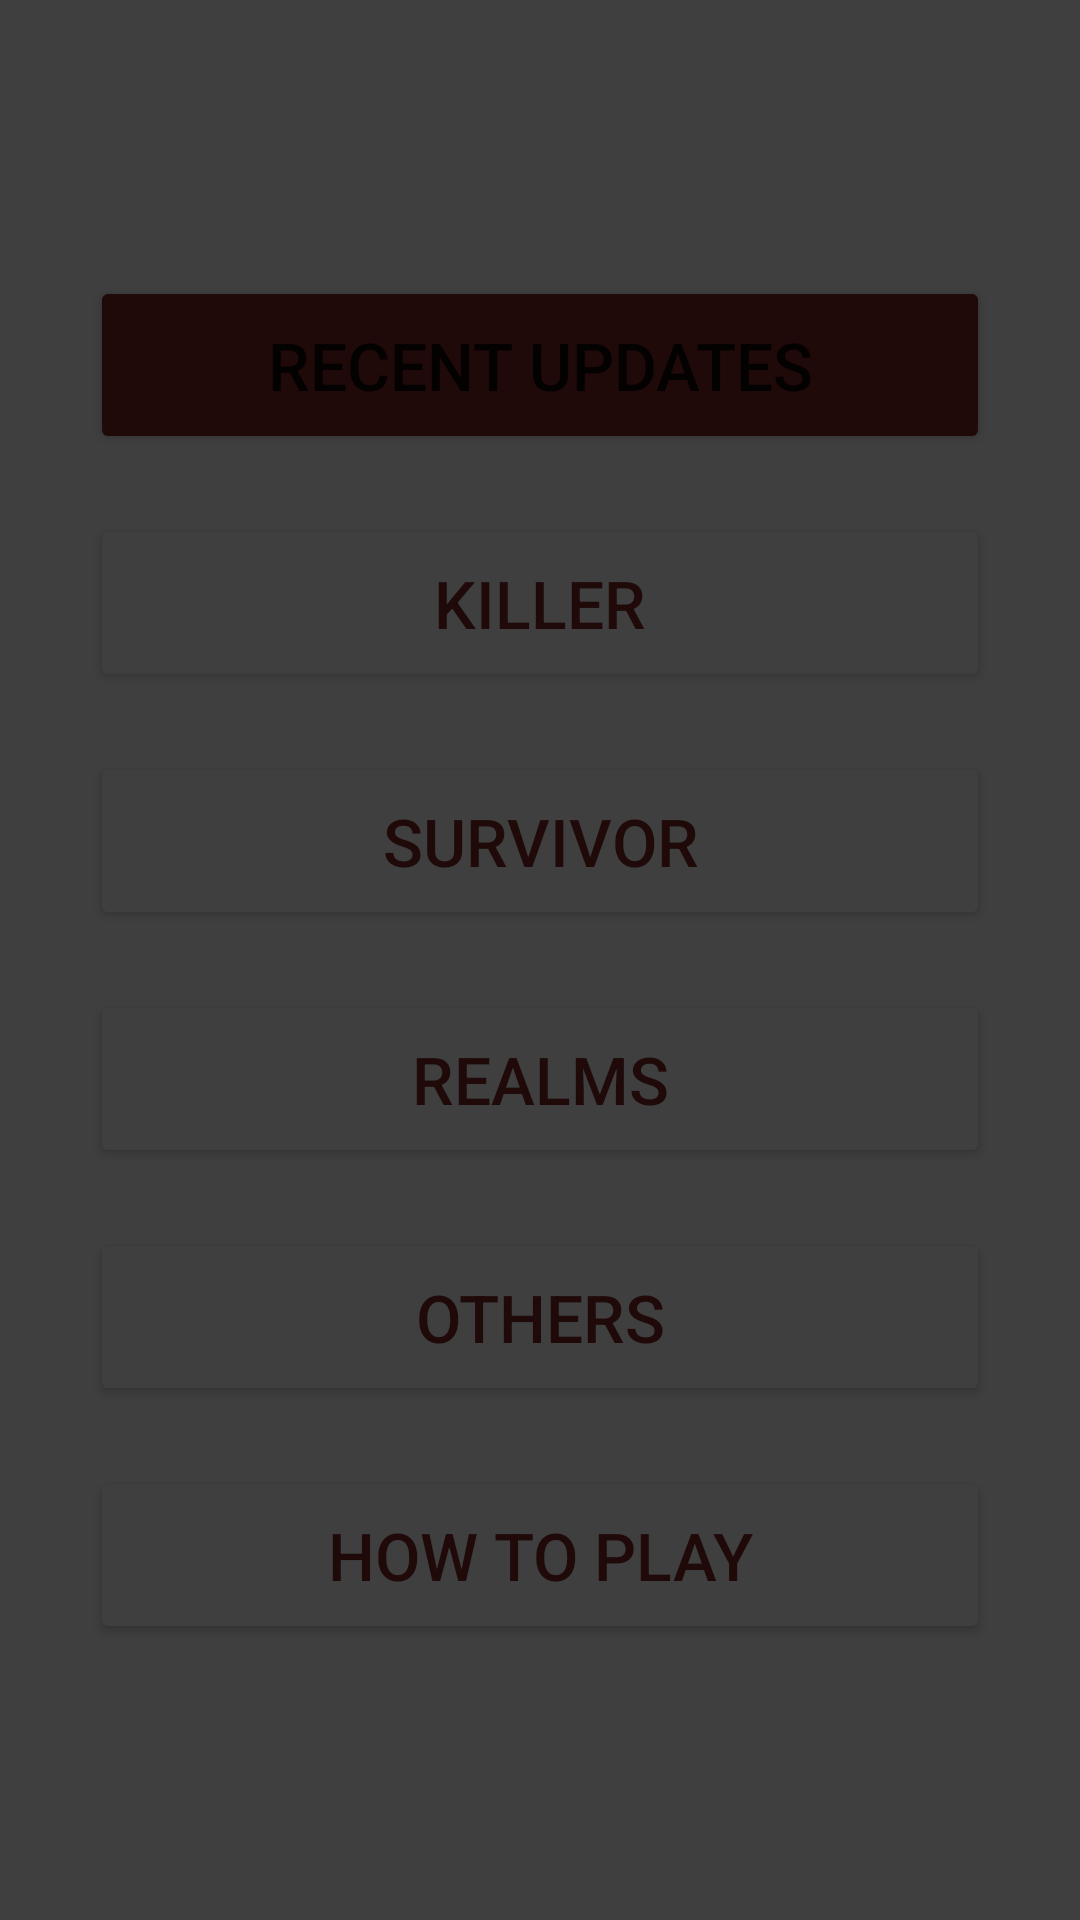

Here is an Android app screen rendered from its layout file. Give the layout XML and the strings, colors and styles it references.
<!-- AndroidManifest.xml: application theme Theme.AllAboutDBD -->
<!-- res/layout/activity_main_menu.xml -->
<?xml version="1.0" encoding="utf-8"?>
<androidx.constraintlayout.widget.ConstraintLayout xmlns:android="http://schemas.android.com/apk/res/android"
    xmlns:app="http://schemas.android.com/apk/res-auto"
    xmlns:tools="http://schemas.android.com/tools"
    android:layout_width="match_parent"
    android:layout_height="match_parent"
    android:paddingVertical="50dp"
    tools:context=".MainMenuActivity"
    android:background="@color/dark_grey">

    <LinearLayout
        android:layout_width="match_parent"
        android:layout_height="wrap_content"
        android:orientation="vertical"
        android:backgroundTint="@android:color/transparent"
        app:layout_constraintBottom_toBottomOf="parent"
        app:layout_constraintEnd_toEndOf="parent"
        app:layout_constraintStart_toStartOf="parent"
        app:layout_constraintTop_toTopOf="parent">

        <Button
            android:id="@+id/btn_recentupdates"
            android:layout_width="match_parent"
            android:layout_height="wrap_content"
            android:layout_marginHorizontal="30dp"
            android:backgroundTint="@color/dark_blood"
            android:paddingVertical="15dp"
            android:text="@string/recent_updates"
            android:textSize="22sp"
            app:cornerRadius="30dp"
            app:layout_constraintEnd_toEndOf="parent"
            app:layout_constraintStart_toStartOf="parent"
            app:layout_constraintTop_toTopOf="parent" />

        <Button
            android:id="@+id/btn_killer"
            android:layout_width="match_parent"
            android:layout_height="wrap_content"
            android:layout_marginHorizontal="30dp"
            android:layout_marginTop="20dp"
            android:backgroundTint="@color/dark_grey"
            android:paddingVertical="15dp"
            android:text="@string/killer"
            android:textColor="@color/dark_blood"
            android:textSize="22sp"
            app:cornerRadius="30dp"
            app:strokeColor="@color/dark_blood"
            app:strokeWidth="4dp" />

        <Button
            android:id="@+id/btn_survivor"
            android:layout_width="match_parent"
            android:layout_height="wrap_content"
            android:layout_marginHorizontal="30dp"
            android:layout_marginTop="20dp"
            android:backgroundTint="@color/dark_grey"
            android:paddingVertical="15dp"
            android:text="@string/survivor"
            android:textColor="@color/dark_blood"
            android:textSize="22sp"
            app:cornerRadius="30dp"
            app:strokeColor="@color/dark_blood"
            app:strokeWidth="4dp" />

        <Button
            android:id="@+id/btn_realms"
            android:layout_width="match_parent"
            android:layout_height="wrap_content"
            android:layout_marginHorizontal="30dp"
            android:layout_marginTop="20dp"
            android:backgroundTint="@color/dark_grey"
            android:paddingVertical="15dp"
            android:text="@string/realms"
            android:textColor="@color/dark_blood"
            android:textSize="22sp"
            app:cornerRadius="30dp"
            app:strokeColor="@color/dark_blood"
            app:strokeWidth="4dp" />

        <Button
            android:id="@+id/btn_others"
            android:layout_width="match_parent"
            android:layout_height="wrap_content"
            android:layout_marginHorizontal="30dp"
            android:layout_marginTop="20dp"
            android:backgroundTint="@color/dark_grey"
            android:paddingVertical="15dp"
            android:text="@string/others"
            android:textColor="@color/dark_blood"
            android:textSize="22sp"
            app:cornerRadius="30dp"
            app:strokeColor="@color/dark_blood"
            app:strokeWidth="4dp" />

        <Button
            android:id="@+id/btn_howtoplay"
            android:layout_width="match_parent"
            android:layout_height="wrap_content"
            android:layout_marginHorizontal="30dp"
            android:layout_marginTop="20dp"
            android:backgroundTint="@color/dark_grey"
            android:paddingVertical="15dp"
            android:text="@string/how_to_play"
            android:textColor="@color/dark_blood"
            android:textSize="22sp"
            app:cornerRadius="30dp"
            app:strokeColor="@color/dark_blood"
            app:strokeWidth="4dp" />

    </LinearLayout>

</androidx.constraintlayout.widget.ConstraintLayout>
<!-- resources referenced by this layout -->
<resources>
  <color name="dark_blood">#1F0909</color>
  <color name="dark_grey">#3F3F3F</color>
  <string name="how_to_play">How to Play</string>
  <string name="killer">Killer</string>
  <string name="others">Others</string>
  <string name="realms">Realms</string>
  <string name="recent_updates">RECENT UPDATES</string>
  <string name="survivor">Survivor</string>
  <style name="Theme.AllAboutDBD" parent="Theme.MaterialComponents.DayNight.DarkActionBar">
          
          <item name="colorPrimary">@color/purple_500</item>
          <item name="colorPrimaryVariant">@color/purple_700</item>
          <item name="colorOnPrimary">@color/white</item>
          
          <item name="colorSecondary">@color/teal_200</item>
          <item name="colorSecondaryVariant">@color/teal_700</item>
          <item name="colorOnSecondary">@color/black</item>
          
          <item name="android:statusBarColor" tools:targetApi="l">?attr/colorPrimaryVariant</item>
          
      </style>
  <color name="purple_500">#FF6200EE</color>
  <color name="purple_700">#FF3700B3</color>
  <color name="white">#FFFFFFFF</color>
  <color name="teal_200">#FF03DAC5</color>
  <color name="teal_700">#FF018786</color>
  <color name="black">#FF000000</color>
</resources>
